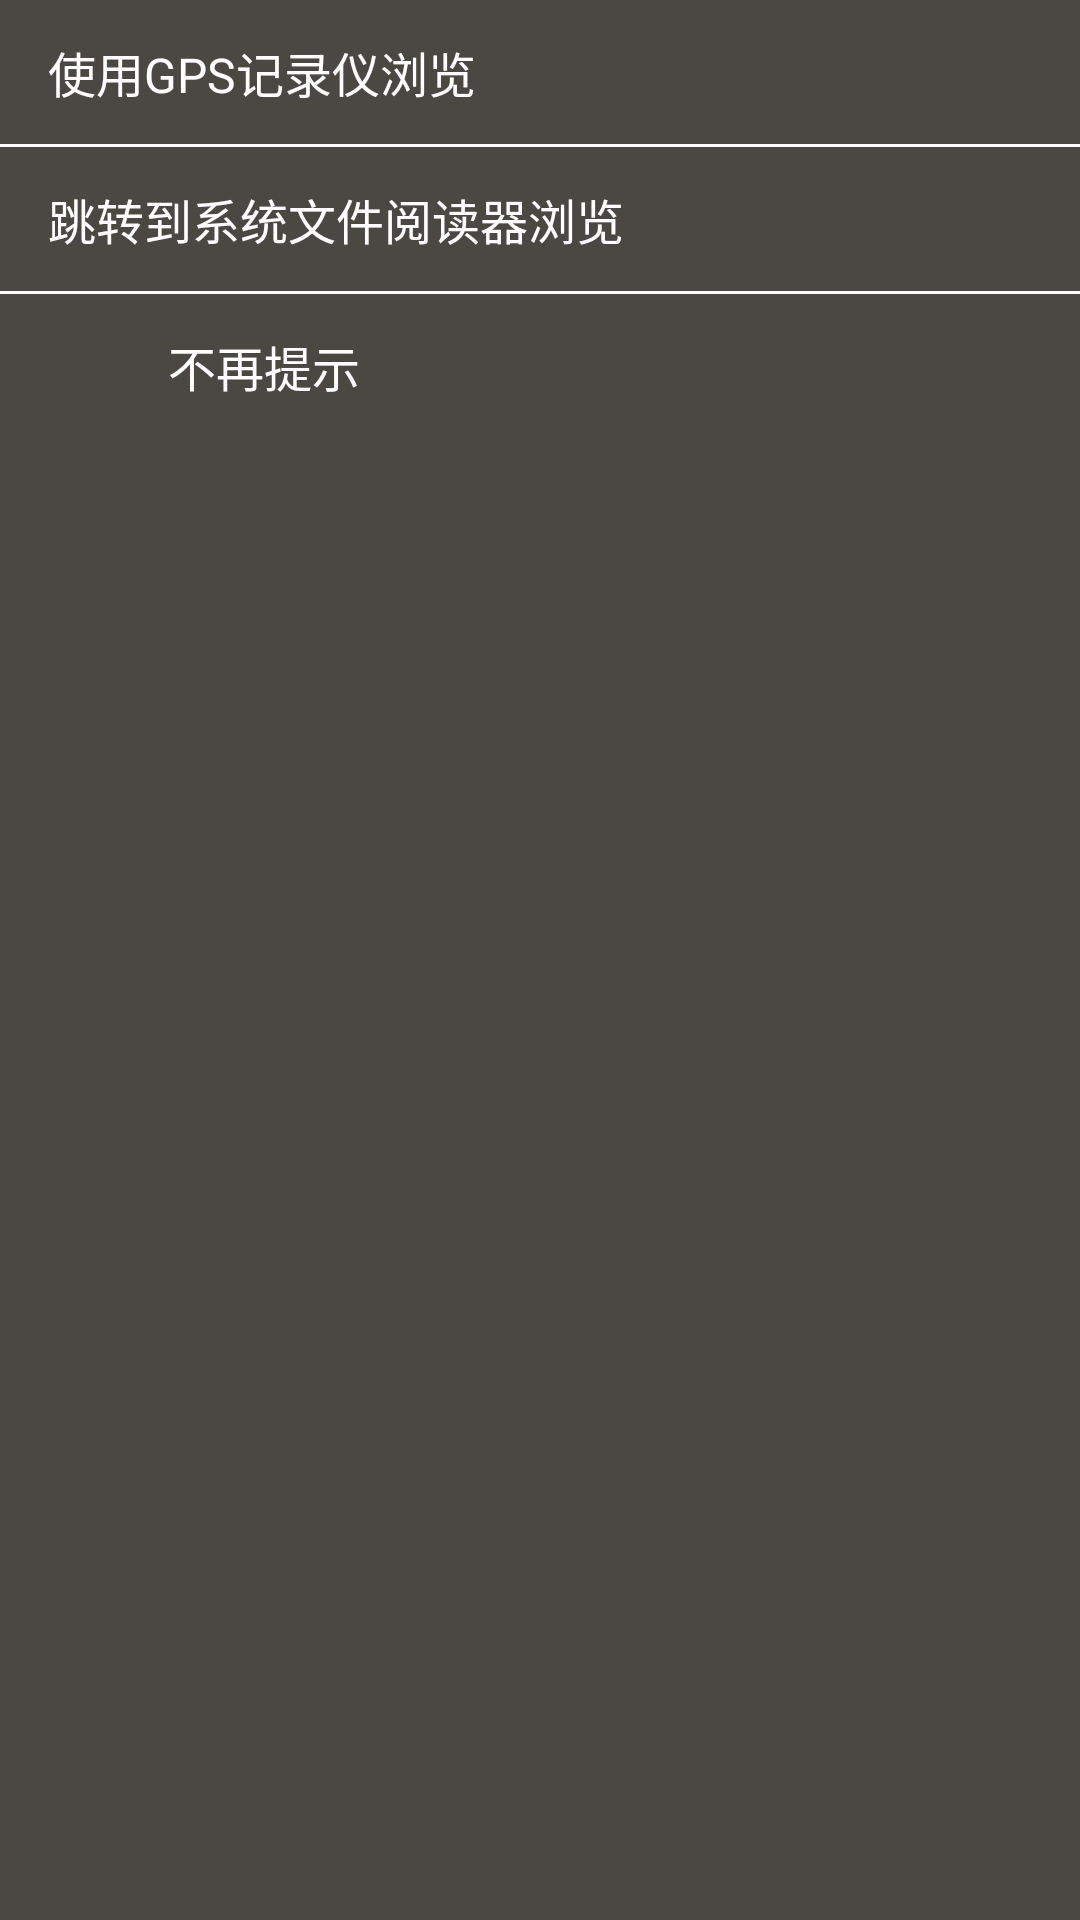

Write the Android layout XML for this screen, with the resource values it uses.
<!-- AndroidManifest.xml: application theme AppTheme -->
<!-- res/layout/dialog_open_set.xml -->
<?xml version="1.0" encoding="utf-8"?>
<LinearLayout xmlns:android="http://schemas.android.com/apk/res/android"
    android:orientation="vertical"
    android:layout_width="match_parent"
    android:layout_height="match_parent"
    android:background="@color/background">

    <TextView
        android:id="@+id/tv_open_by_gps"
        android:layout_width="match_parent"
        android:layout_height="48dp"
        android:textColor="#fff"
        android:text="使用GPS记录仪浏览"
        android:textSize="16sp"
        android:gravity="center_vertical"
        android:layout_marginLeft="16dp"/>

    <View
        android:layout_width="match_parent"
        android:layout_height="1dp"
        android:background="#fff"/>

    <TextView
        android:id="@+id/tv_open_by_system"
        android:layout_width="match_parent"
        android:layout_height="48dp"
        android:textColor="#fff"
        android:text="跳转到系统文件阅读器浏览"
        android:textSize="16sp"
        android:gravity="center_vertical"
        android:layout_marginLeft="16dp"/>

    <View
        android:layout_width="match_parent"
        android:layout_height="1dp"
        android:background="#fff"/>

    <LinearLayout
        android:id="@+id/ll_checkbox_wrap"
        android:layout_width="match_parent"
        android:layout_height="48dp"
        android:orientation="horizontal"
        android:layout_marginLeft="16dp">

        <CheckBox
            android:id="@+id/cb_save_open_set"
            android:layout_width="24dp"
            android:layout_height="24dp"
            android:textSize="16sp"
            android:button="@null"
            android:gravity="center_vertical"
            android:background="@drawable/selector_my_checkbox" />

        <TextView
            android:id="@+id/tv_checkbox_txt"
            android:layout_width="0dp"
            android:layout_height="match_parent"
            android:layout_weight="1"
            android:text="不再提示"
            android:textColor="#fff"
            android:textSize="16sp"
            android:gravity="center_vertical"
            android:layout_marginLeft="16dp"/>

    </LinearLayout>



</LinearLayout>
<!-- resources referenced by this layout -->
<resources>
  <color name="background">#494842</color>
  <style name="AppTheme" parent="Theme.AppCompat.Light.DarkActionBar">
          
          <item name="colorPrimary">@color/colorPrimary</item>
          <item name="colorPrimaryDark">@color/colorPrimaryDark</item>
          <item name="colorAccent">@color/colorAccent</item>
          <item name="windowNoTitle">true</item>
      </style>
  <color name="colorPrimary">#000000</color>
  <color name="colorPrimaryDark">#000000</color>
  <color name="colorAccent">#494842</color>
</resources>
